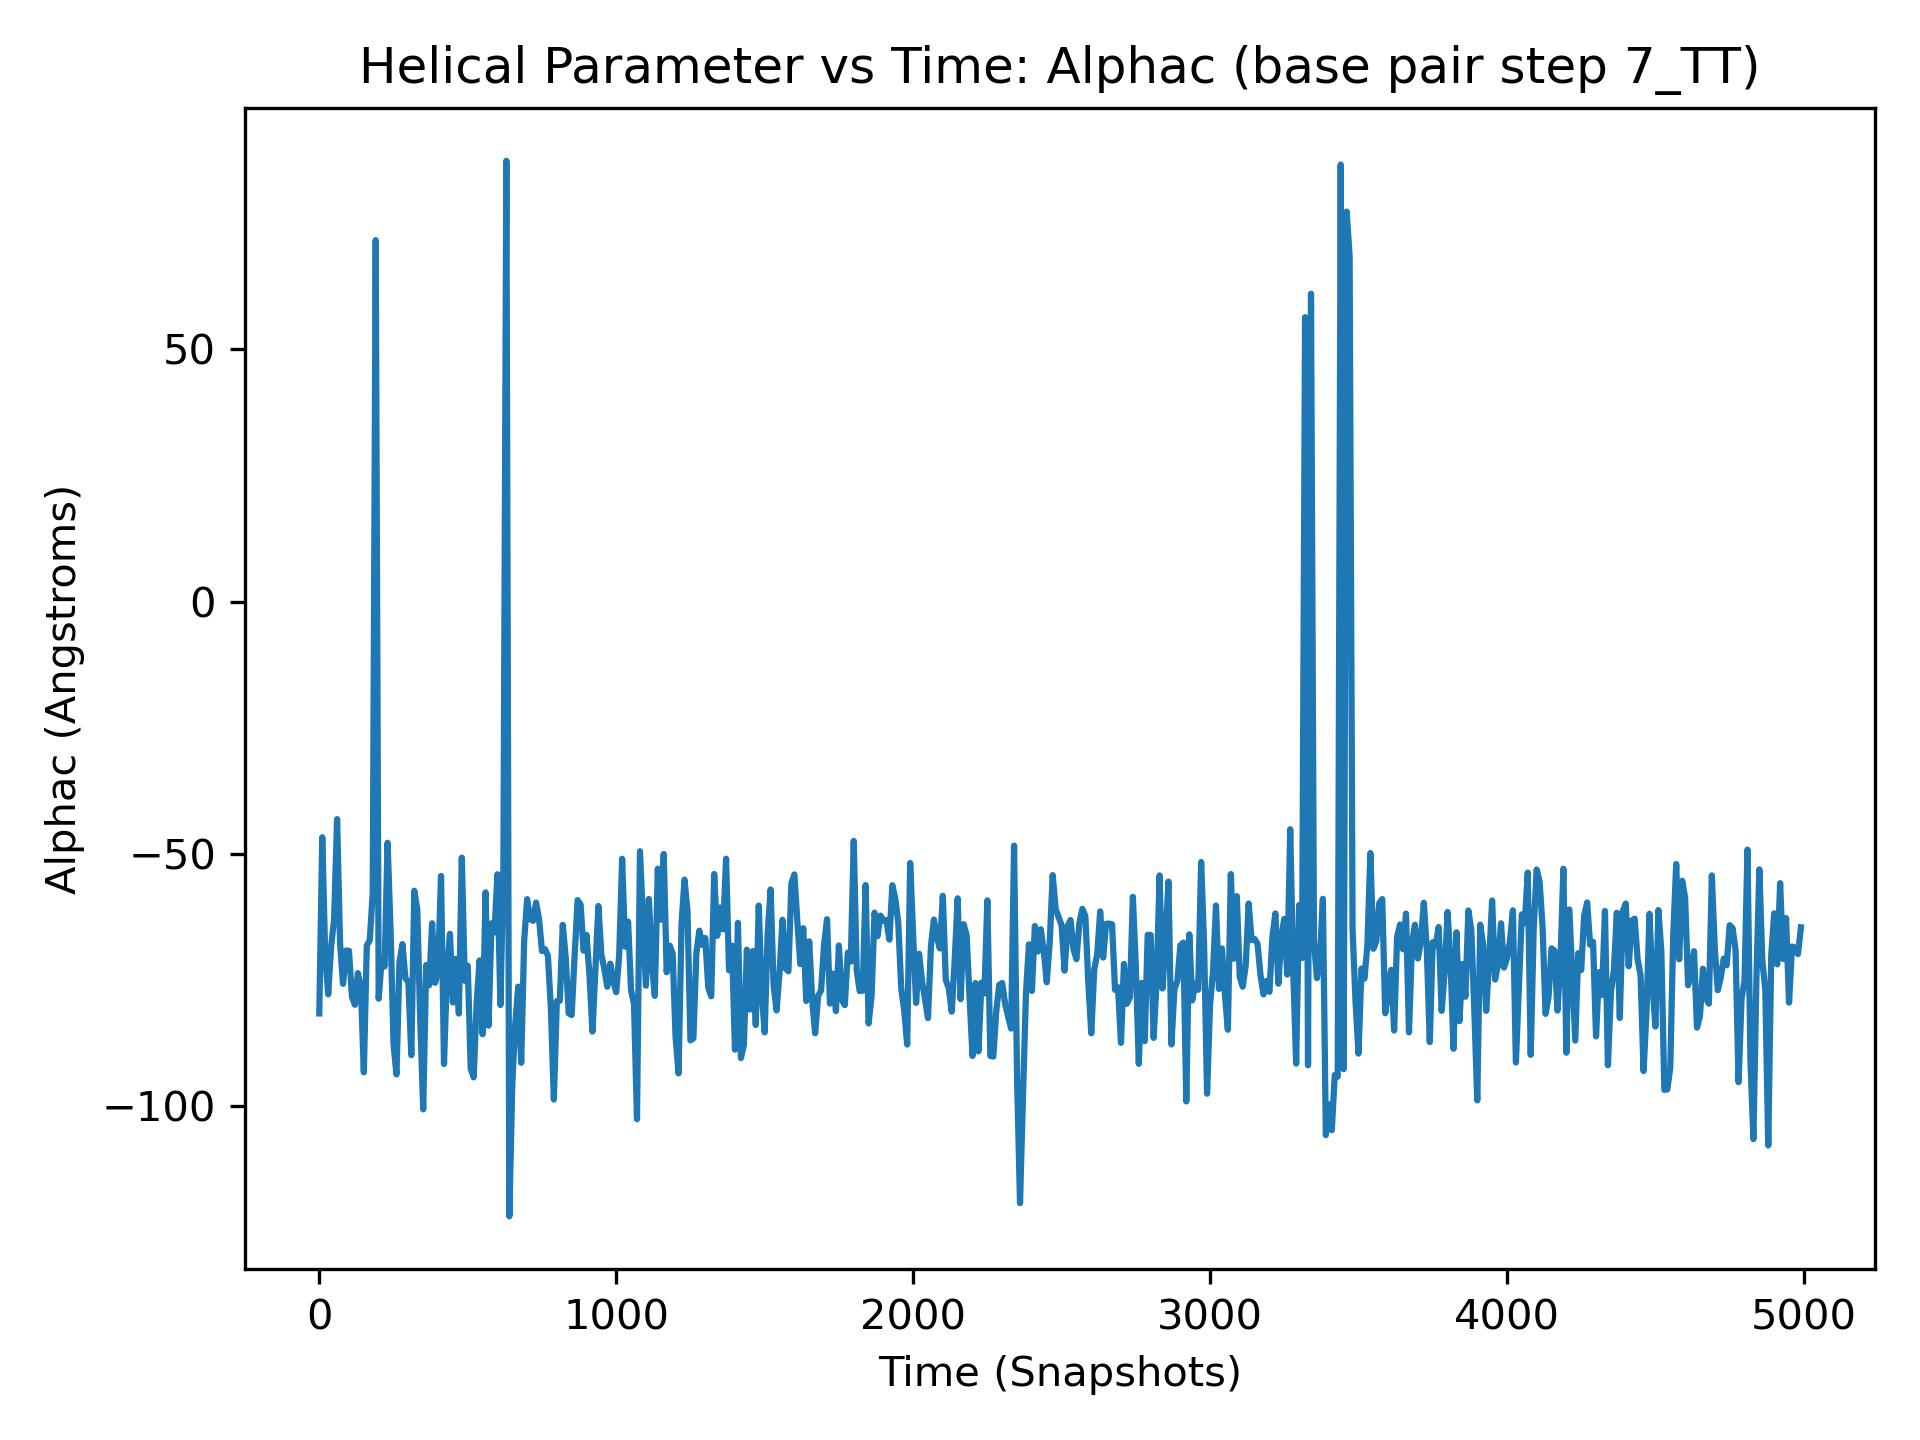

The table this chart was drawn from, first rows:
, 7_TT
0, -81.64
1, -55.47
2, -66.91
3, -84.6
4, -68.13
5, -71.68
6, -73.19
7, -84.68
8, -55.46
9, -59.51
10, -46.72
11, -57.14
12, -70.2
13, -56.34
14, -65.23
15, -68.8
16, -65.89
17, -63.56
18, -68.56
19, -66.81
20, -70.28
21, -63.92
22, -78.89
23, -37.07
24, -75.91
25, -64.01
26, -75.87
27, -52.92
28, -61.92
29, -73.61
30, -77.86
31, -77.22
32, -54.56
33, -91.04
34, -75.72
35, -65.52
36, -63.6
37, -71.17
38, -56.14
39, -87.89
40, -68.39
41, -60.91
42, -81.01
43, -66.37
44, -66.85
45, -69.54
46, -114.7
47, -60.61
48, -68.43
49, -64.02
50, -62.86
51, -60.71
52, -82.9
53, -57.42
54, -79.0
55, -62.58
56, -63.02
57, -69.81
58, -67.98
59, -71.39
... 4,940 more rows
